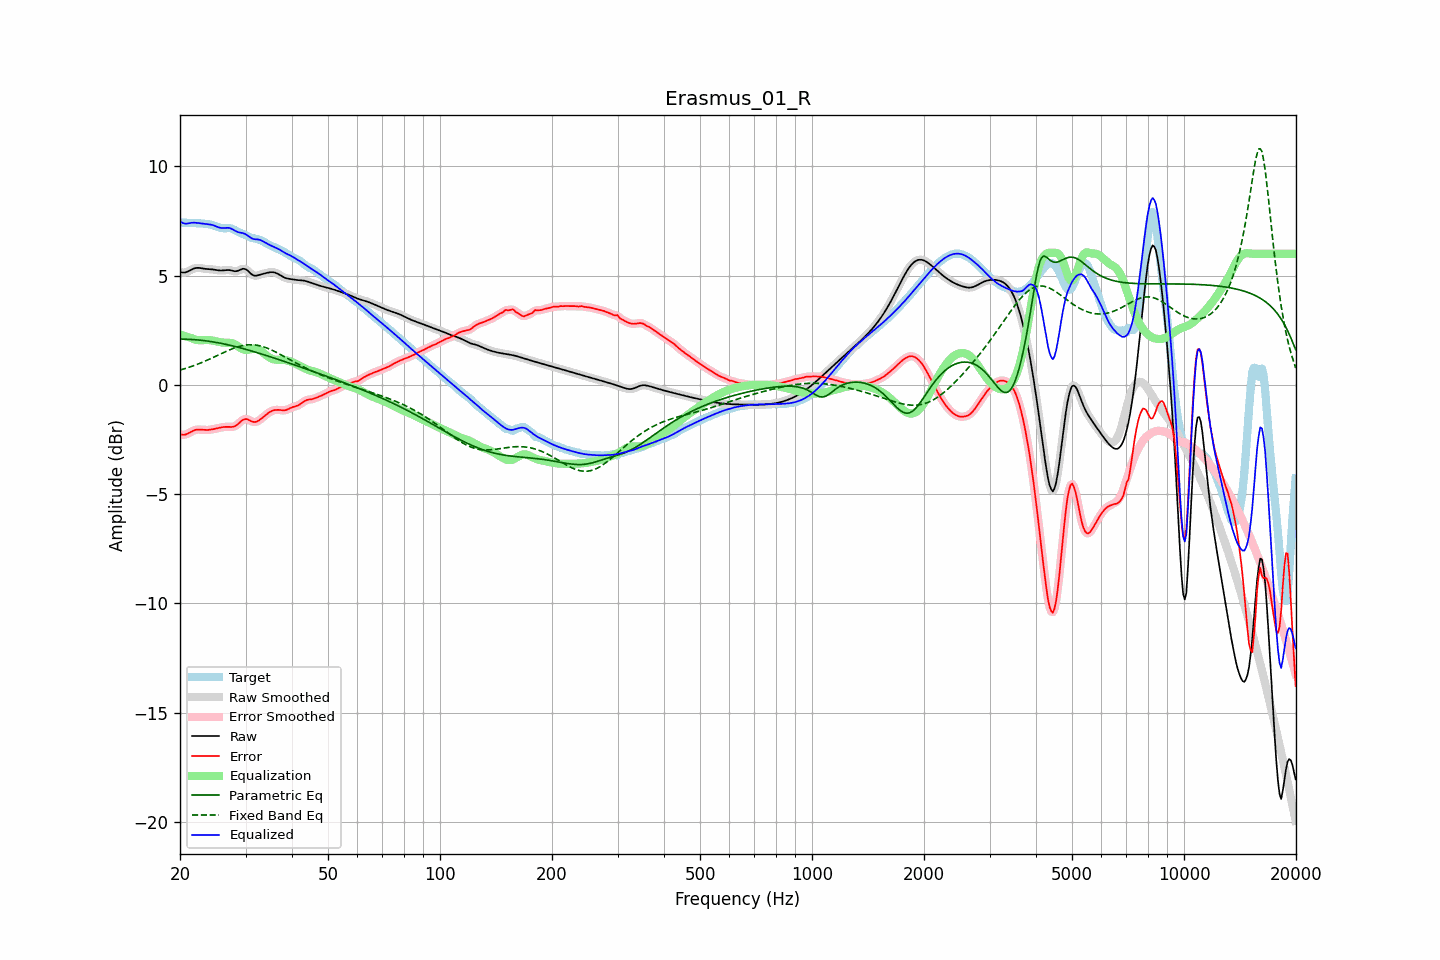

The data file committed next to this chart (first rows):
frequency, raw, error, smoothed, error_smoothed, equalization, parametric_eq, fixed_band_eq, equalized_raw, equalized_smoothed, target
20.00, 5.17, -2.26, 5.17, -2.26, 2.31, 2.10, 0.68, 7.48, 7.48, 7.43
20.20, 5.15, -2.28, 5.15, -2.28, 2.29, 2.10, 0.70, 7.44, 7.44, 7.43
20.40, 5.14, -2.28, 5.14, -2.28, 2.26, 2.10, 0.72, 7.40, 7.40, 7.43
20.61, 5.15, -2.28, 5.15, -2.28, 2.24, 2.09, 0.75, 7.38, 7.39, 7.42
20.81, 5.17, -2.25, 5.17, -2.25, 2.21, 2.09, 0.77, 7.38, 7.38, 7.42
21.02, 5.20, -2.22, 5.20, -2.22, 2.19, 2.09, 0.79, 7.39, 7.39, 7.42
21.23, 5.24, -2.18, 5.24, -2.18, 2.17, 2.09, 0.82, 7.40, 7.40, 7.42
21.44, 5.27, -2.14, 5.27, -2.14, 2.15, 2.08, 0.84, 7.42, 7.42, 7.41
21.66, 5.31, -2.10, 5.31, -2.10, 2.11, 2.08, 0.87, 7.42, 7.42, 7.41
21.87, 5.34, -2.07, 5.34, -2.07, 2.09, 2.07, 0.90, 7.43, 7.42, 7.41
22.09, 5.35, -2.05, 5.35, -2.05, 2.07, 2.07, 0.92, 7.42, 7.42, 7.41
22.31, 5.36, -2.04, 5.36, -2.04, 2.05, 2.06, 0.95, 7.41, 7.41, 7.40
22.54, 5.36, -2.04, 5.35, -2.04, 2.05, 2.05, 0.98, 7.40, 7.40, 7.40
22.76, 5.35, -2.05, 5.34, -2.05, 2.05, 2.04, 1.01, 7.39, 7.39, 7.39
22.99, 5.33, -2.05, 5.33, -2.05, 2.05, 2.04, 1.04, 7.38, 7.38, 7.39
23.22, 5.32, -2.06, 5.32, -2.06, 2.05, 2.03, 1.07, 7.37, 7.37, 7.38
23.45, 5.31, -2.06, 5.31, -2.06, 2.06, 2.02, 1.10, 7.37, 7.37, 7.37
23.69, 5.30, -2.06, 5.30, -2.06, 2.06, 2.01, 1.14, 7.36, 7.36, 7.36
23.92, 5.30, -2.06, 5.30, -2.06, 2.05, 2.00, 1.17, 7.35, 7.35, 7.36
24.16, 5.29, -2.05, 5.29, -2.05, 2.04, 1.99, 1.20, 7.34, 7.34, 7.34
24.40, 5.29, -2.03, 5.29, -2.03, 2.03, 1.98, 1.24, 7.32, 7.32, 7.32
24.65, 5.28, -2.02, 5.28, -2.02, 2.02, 1.96, 1.27, 7.30, 7.30, 7.30
24.89, 5.27, -2.00, 5.27, -2.00, 2.00, 1.95, 1.30, 7.27, 7.27, 7.27
25.14, 5.25, -1.99, 5.25, -1.99, 1.99, 1.94, 1.34, 7.24, 7.24, 7.24
25.39, 5.24, -1.97, 5.24, -1.97, 1.97, 1.92, 1.37, 7.21, 7.21, 7.21
25.65, 5.24, -1.95, 5.24, -1.95, 1.95, 1.91, 1.41, 7.19, 7.19, 7.19
25.91, 5.24, -1.94, 5.24, -1.94, 1.94, 1.90, 1.44, 7.18, 7.18, 7.18
26.16, 5.24, -1.93, 5.24, -1.93, 1.94, 1.88, 1.48, 7.18, 7.18, 7.17
26.43, 5.25, -1.92, 5.25, -1.92, 1.93, 1.87, 1.51, 7.18, 7.18, 7.17
26.69, 5.26, -1.92, 5.26, -1.92, 1.93, 1.85, 1.55, 7.19, 7.19, 7.18
26.96, 5.26, -1.92, 5.26, -1.92, 1.93, 1.83, 1.58, 7.19, 7.19, 7.18
27.23, 5.25, -1.92, 5.25, -1.92, 1.92, 1.82, 1.61, 7.18, 7.17, 7.18
27.50, 5.23, -1.92, 5.23, -1.92, 1.91, 1.80, 1.64, 7.15, 7.15, 7.16
27.77, 5.22, -1.91, 5.22, -1.91, 1.89, 1.78, 1.67, 7.11, 7.11, 7.13
28.05, 5.20, -1.89, 5.21, -1.89, 1.86, 1.76, 1.70, 7.07, 7.07, 7.09
28.33, 5.21, -1.85, 5.21, -1.85, 1.82, 1.74, 1.72, 7.03, 7.03, 7.05
28.62, 5.22, -1.79, 5.22, -1.79, 1.77, 1.73, 1.75, 7.00, 7.00, 7.02
28.90, 5.25, -1.73, 5.26, -1.73, 1.72, 1.71, 1.77, 6.98, 6.98, 6.98
29.19, 5.29, -1.66, 5.29, -1.66, 1.67, 1.69, 1.79, 6.96, 6.96, 6.95
29.48, 5.32, -1.60, 5.31, -1.61, 1.63, 1.67, 1.80, 6.95, 6.95, 6.92
29.78, 5.31, -1.57, 5.31, -1.57, 1.61, 1.65, 1.82, 6.92, 6.92, 6.88
30.08, 5.29, -1.56, 5.29, -1.56, 1.60, 1.63, 1.83, 6.89, 6.89, 6.85
30.38, 5.24, -1.57, 5.24, -1.58, 1.60, 1.61, 1.83, 6.84, 6.84, 6.81
30.68, 5.17, -1.61, 5.17, -1.61, 1.62, 1.59, 1.84, 6.79, 6.79, 6.78
30.99, 5.10, -1.65, 5.10, -1.65, 1.64, 1.56, 1.84, 6.73, 6.74, 6.75
31.30, 5.04, -1.68, 5.04, -1.68, 1.66, 1.54, 1.84, 6.70, 6.70, 6.72
31.61, 5.01, -1.70, 5.01, -1.70, 1.67, 1.52, 1.84, 6.67, 6.68, 6.70
31.93, 5.00, -1.69, 5.00, -1.69, 1.67, 1.50, 1.83, 6.66, 6.67, 6.69
32.24, 5.01, -1.67, 5.01, -1.67, 1.65, 1.48, 1.82, 6.66, 6.66, 6.68
32.57, 5.03, -1.63, 5.03, -1.63, 1.62, 1.45, 1.80, 6.65, 6.65, 6.66
32.89, 5.05, -1.58, 5.05, -1.58, 1.58, 1.43, 1.79, 6.63, 6.63, 6.63
33.22, 5.08, -1.52, 5.07, -1.52, 1.52, 1.41, 1.77, 6.60, 6.60, 6.60
33.55, 5.09, -1.46, 5.09, -1.46, 1.46, 1.39, 1.74, 6.56, 6.56, 6.55
33.89, 5.11, -1.40, 5.11, -1.40, 1.40, 1.36, 1.72, 6.51, 6.51, 6.51
34.23, 5.13, -1.34, 5.13, -1.34, 1.34, 1.34, 1.69, 6.47, 6.47, 6.46
34.57, 5.14, -1.28, 5.14, -1.28, 1.29, 1.32, 1.66, 6.43, 6.43, 6.42
34.92, 5.16, -1.23, 5.16, -1.23, 1.24, 1.29, 1.63, 6.40, 6.40, 6.39
35.27, 5.16, -1.20, 5.16, -1.20, 1.20, 1.27, 1.60, 6.36, 6.36, 6.36
35.62, 5.16, -1.17, 5.16, -1.17, 1.18, 1.24, 1.56, 6.33, 6.33, 6.33
35.97, 5.14, -1.15, 5.14, -1.15, 1.16, 1.22, 1.53, 6.30, 6.30, 6.29
... 635 more rows
